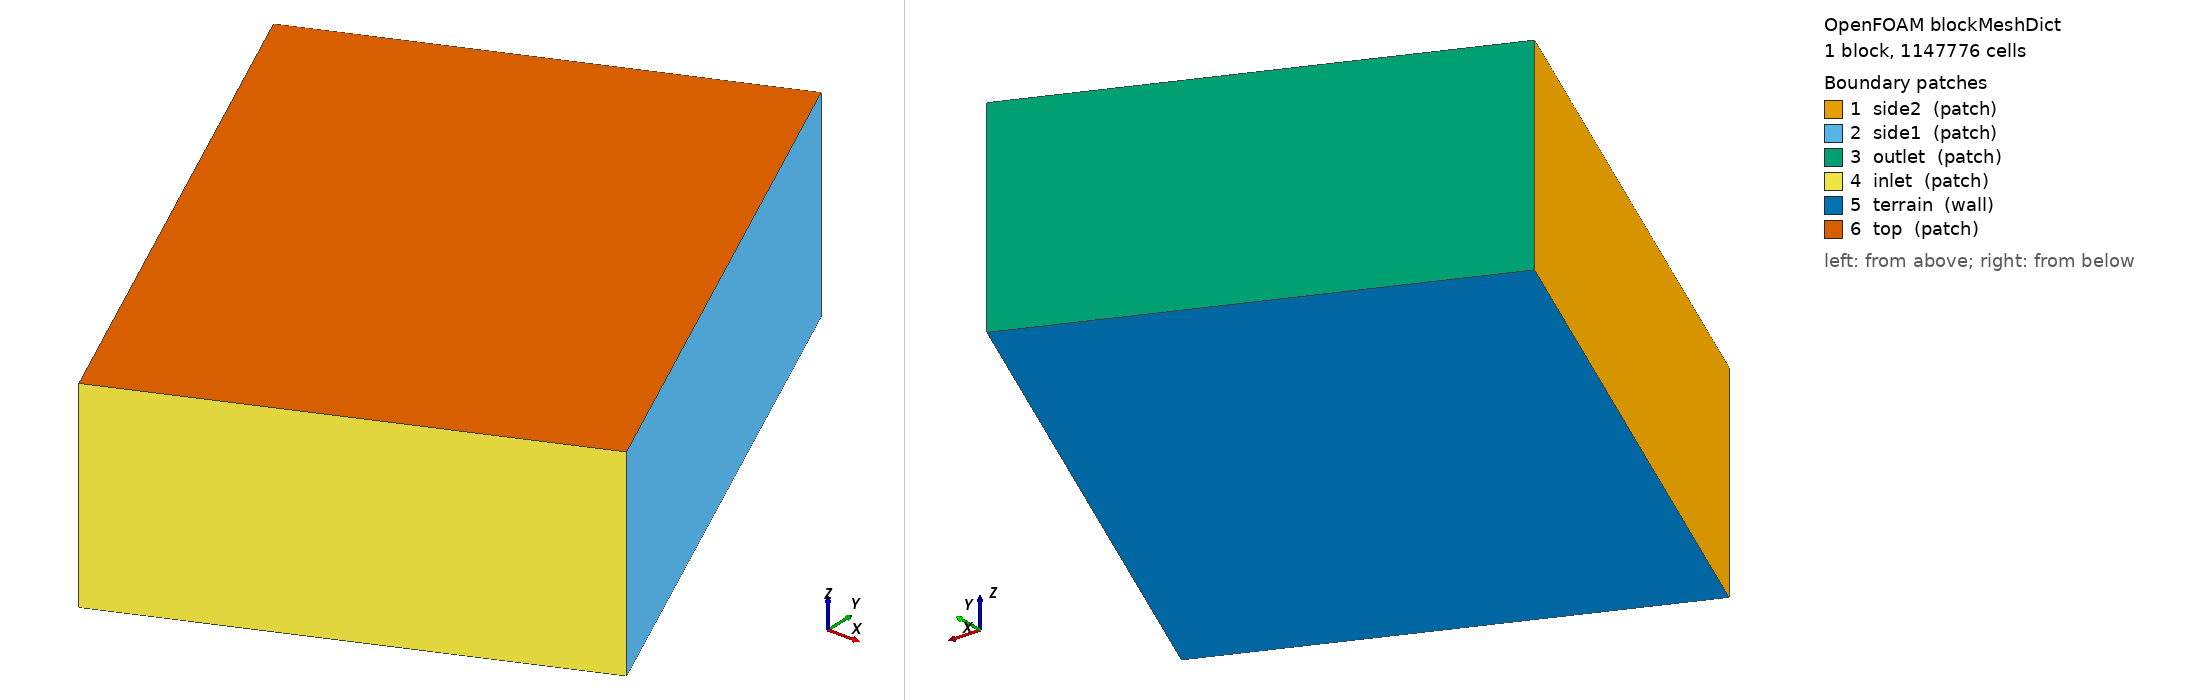

OpenFOAM case: the mesh blockMesh builds from blockMeshDict, 1 block(s), 1147776 cells. Boundary patches (legend numbers): 1 side2 (patch), 2 side1 (patch), 3 outlet (patch), 4 inlet (patch), 5 terrain (wall), 6 top (patch). Left view from above one corner, right view from below the opposite corner. Boundary conditions: 0 field file(s) under 0/; 0 of 6 drawn patches have an entry in a shipped field file.

=== system/blockMeshDict ===
/*--------------------------------*- C++ -*----------------------------------*\
| =========                 |                                                 |
| \\      /  F ield         | OpenFOAM m4 rotated blockMeshDict              |
|  \\    /   O peration     | Wind-direction driven geometry                 |
|   \\  /    A nd           |                                                 |
|    \\/     M anipulation  |                                                 |
\*---------------------------------------------------------------------------*/












// dnl -- Min Domain extents
// define(xMin, -450) //inletoutlet length
// define(xMax,  450)
// define(yMin, -500) //sides lengthx
// define(yMax,  500)
// define(zMin,  238)
// define(zMax,  340)

// //15H5H5H5H
// dnl -- Domain extents 
// define(xMin, -1054.99) //inletoutlet length
// define(xMax,  701.295)
// define(yMin, -598.825) //sides lengthx
// define(yMax,  628.252)
// define(zMin,  241)
// define(zMax,  581)

 //inletoutlet length

 //sides lengthx





















FoamFile
{
    version     2.0;
    format      ascii;
    class       dictionary;
    object      blockMeshDict;
}

convertToMeters 1;

vertices
(
    (-322.333 -853.101 241)
    (808.962 -373.53 241)
    (154.827 1169.56 241)
    (-976.468 689.987 241)
    (-322.333 -853.101 796)
    (808.962 -373.53 796)
    (154.827 1169.56 796)
    (-976.468 689.987 796)
);

blocks
(
    hex (0 1 2 3 4 5 6 7)
    (122 168 56)
    simpleGrading (1 1 1)
);

edges ();

boundary
(
    side2
    {
        type patch;
        faces ((0 4 7 3));
    }
    side1
    {
        type patch;
        faces ((1 2 6 5));
    }
    outlet
    {
        type patch;
        faces 
        (
            (2 3 7 6)
        );
    }
    inlet
    {
        type patch;
        faces 
        (
            (0 1 5 4)
        );
    }
    terrain
    {
        type wall;
        faces ((0 3 2 1));
    }
    top
    {
        type patch;
        faces ((4 5 6 7));
    }
);

mergePatchPairs ();

// ************************************************************************* //


=== system/controlDict ===
/*--------------------------------*- C++ -*----------------------------------*\
| =========                 |                                                 |
| \\      /  F ield         | OpenFOAM: The Open Source CFD Toolbox           |
|  \\    /   O peration     | Version:  2.2.2                               |
|   \\  /    A nd           | Web:      www.OpenFOAM.org                      |
|    \\/     M anipulation  |                                                 |
\*---------------------------------------------------------------------------*/
FoamFile
{
    version     2.0;
    format      ascii;
    class       dictionary;
    location    "system";
    object      controlDict;
}
// * * * * * * * * * * * * * * * * * * * * * * * * * * * * * * * * * * * * * //

application     urbanMicroclimateFoam;

startFrom       latestTime;

startTime       46800;

stopAt          endTime;

endTime         50400;

deltaT          3600;

writeControl    timeStep;

writeInterval   1;

purgeWrite      0;

writeFormat     ascii;

writePrecision  8;

writeCompression off;

timeFormat      general;

timePrecision   12;

runTimeModifiable true;


functions
{
  #includeFunc residuals
  #includeFunc probes    
}

libs (
	"libatmosphericModels.so"
	"libUserturbulenceModels.so"
      );

//urbanMicroclimateFoam controls

initialSolidTimestepFactor    0.001666667;

minDeltaT       1E-10;

maxDeltaT       100;


// Adaptive timestepping for the solid Picard loop
initialSolidTimestepFactor    0.001666667;   
minDeltaT                     1E-10;         
maxDeltaT                     100;           
increase_factor               1.2;           
decrease_factor               0.5;           

// Picard nonlinear iteration controls
nInternalIterMax              30;            
PicardToleranceTs             0.05;          
PicardTolerancews             0.05;          


minFluidIteration    0;
maxFluidIteration    3500; 

// HAM equation form
pcEqnForm                     pc-based;      
minCrel                       1e-37;       


// ************************************************************************* //
